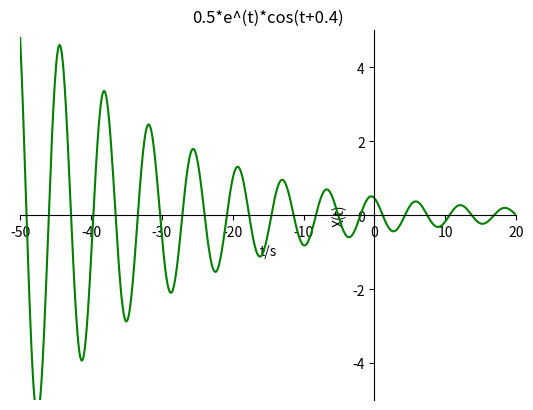

This figure's Python source:
import numpy as np
import matplotlib.pyplot as plt


def a(t):
    return 2*np.cos(t+0.4)

def b(t):
    return 0.5*c(t)*np.cos(t+0.4)


def d(t):
    return np.exp(0.05*-t)
def e(t):
    return 0.5*d(t)*np.cos(t+0.4)


t1 = np.arange(-5.0, 5.0, 0.1)
t2 = np.arange(-5.0, 5.0, 0.1)
t3 = np.arange(-50, 50, 0.1)
ax = plt.gca()
plt.plot(t3, e(t3), 'g-')

plt.xlim((-50, 20))
plt.ylim((-5, 5))

plt.xlabel('t/s')
plt.ylabel('X(t)')

ax.spines['right'].set_color('none')
ax.spines['top'].set_color('none')        
ax.xaxis.set_ticks_position('bottom')
ax.yaxis.set_ticks_position('left')          
ax.spines['bottom'].set_position(('data', 0))   
ax.spines['left'].set_position(('data', 0))
plt.title("0.5*e^(t)*cos(t+0.4)")
plt.show()